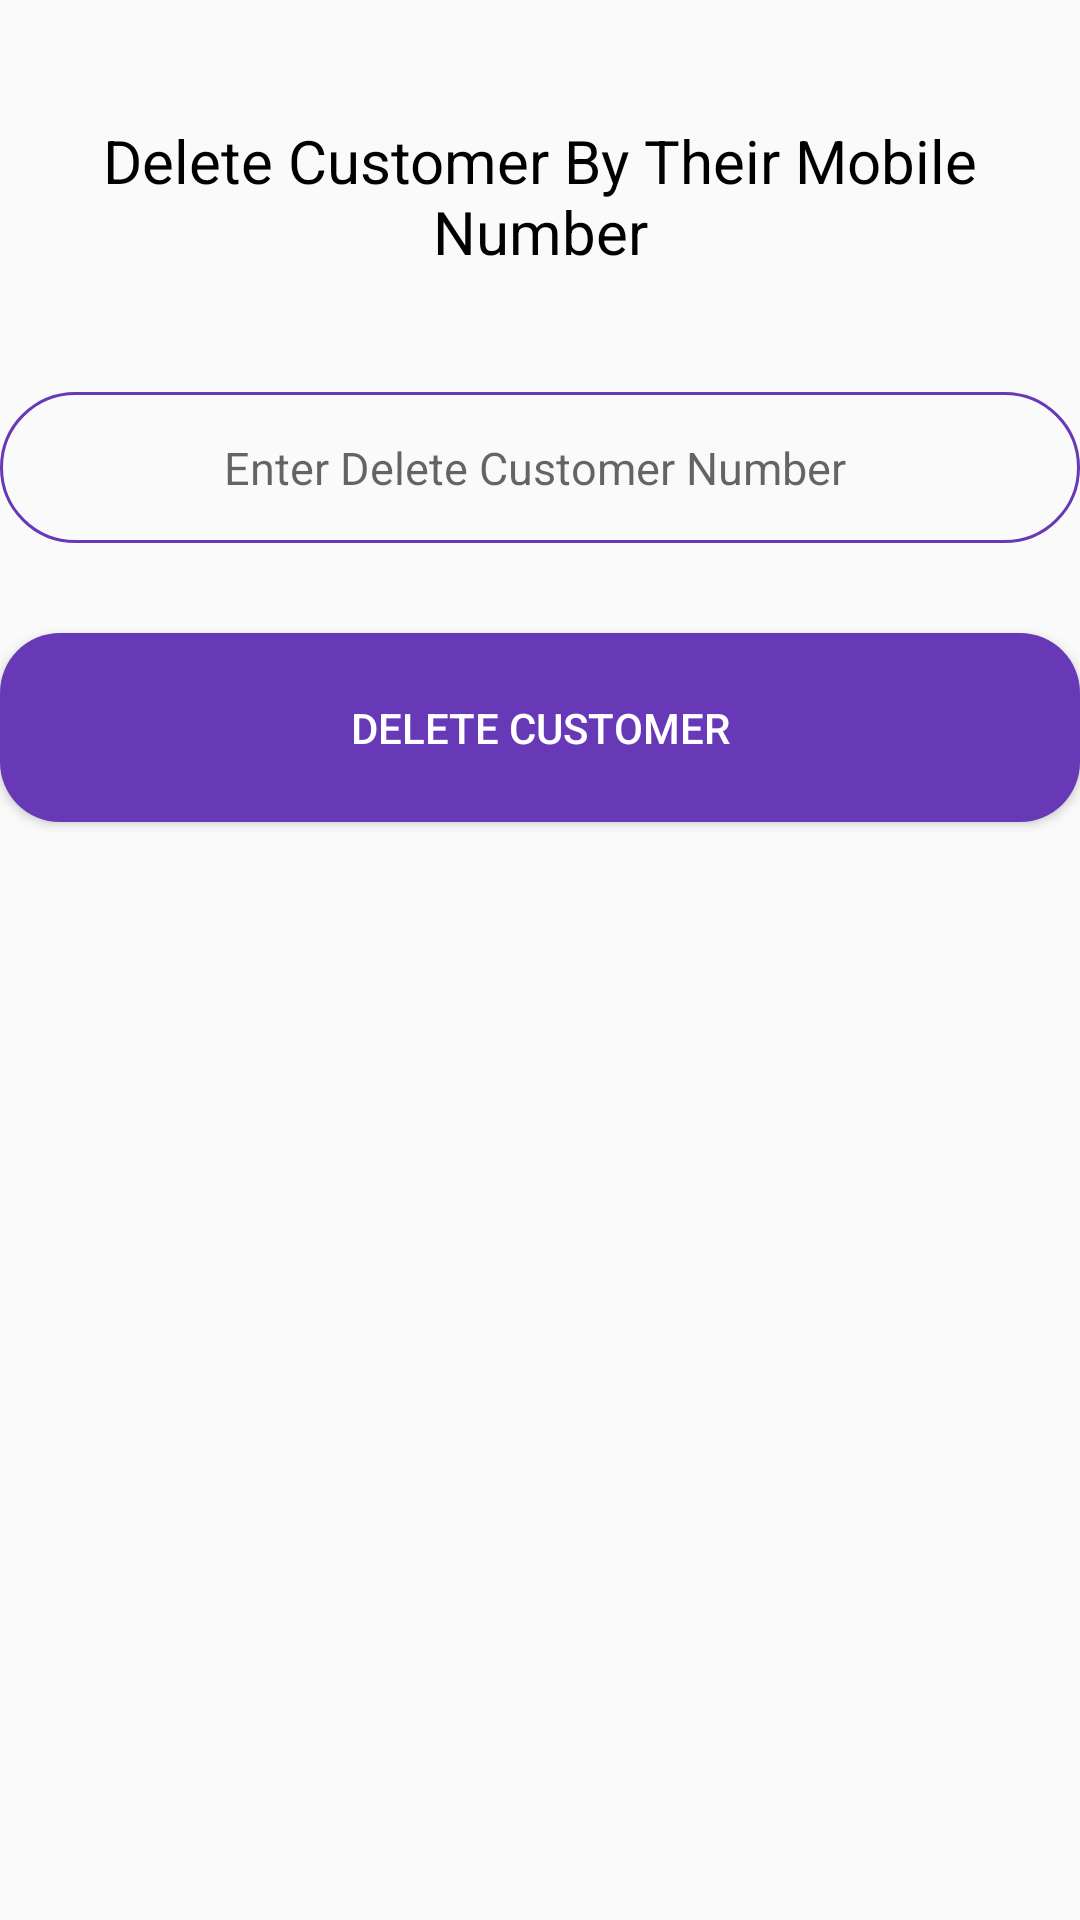

Reconstruct the res/layout file that produces this screen, plus the resources it refers to.
<!-- AndroidManifest.xml: application theme AppTheme -->
<!-- res/layout/activity_delete_customer.xml -->
<?xml version="1.0" encoding="utf-8"?>
<LinearLayout xmlns:android="http://schemas.android.com/apk/res/android"
    xmlns:app="http://schemas.android.com/apk/res-auto"
    xmlns:tools="http://schemas.android.com/tools"
    android:layout_width="match_parent"
    android:layout_height="match_parent"
    android:layout_marginLeft="30dp"
    android:layout_marginRight="30dp"
    android:orientation="vertical"
    tools:context=".activity.DeleteCustomerActivity">

    <TextView
        android:layout_width="match_parent"
        android:layout_height="wrap_content"
        android:textSize="20dp"
        android:textColor="@color/black"
        android:layout_marginTop="40dp"
        android:textAlignment="center"
        android:text="Delete Customer By Their Mobile Number"
        android:gravity="center_horizontal" />

    <EditText
        android:layout_width="match_parent"
        android:layout_height="wrap_content"
        android:hint="Enter Delete Customer Number "
        android:textSize="15dp"
        android:id="@+id/numbet"
        android:inputType="number"
        android:layout_marginTop="40dp"
        android:textAlignment="center"
        android:textAppearance="@style/TextAppearance.AppCompat.Display1"
        android:padding="15dp"
        android:background="@drawable/input_field"
        android:gravity="center_horizontal" />
    <Button
        android:layout_width="match_parent"
        android:layout_height="wrap_content"
        android:background="@drawable/btn"
        android:layout_marginTop="30dp"
        android:text="Delete Customer"
        android:padding="22dp"
        android:textColor="#ffffff"/>



</LinearLayout>
<!-- resources referenced by this layout -->
<resources>
  <color name="black">#000</color>
  <!-- drawable btn (drawable) -->
  <?xml version="1.0" encoding="utf-8"?>
  
  <shape xmlns:android="http://schemas.android.com/apk/res/android">
  
      <solid android:color="@color/colorPrimary" />
      <corners android:radius="20dp"/>
  
  </shape>
  <!-- drawable input_field (drawable) -->
  <?xml version="1.0" encoding="utf-8"?>
  
  <shape xmlns:android="http://schemas.android.com/apk/res/android">
  
      <stroke android:width="1dp" android:color="@color/colorPrimary"/>
      
  <corners android:radius="200dp"/>
  
  </shape>
  <style name="AppTheme" parent="Theme.AppCompat.Light.DarkActionBar">
          
          <item name="colorPrimary">@color/colorPrimary</item>
          <item name="colorPrimaryDark">@color/colorPrimaryDark</item>
          <item name="colorAccent">@color/colorAccent</item>
          <item name="floatingActionButtonStyle">@style/Widget.Design.FloatingActionButton</item>
      </style>
  <color name="colorPrimary">#6739b7</color>
  <color name="colorPrimaryDark">#000</color>
  <color name="colorAccent">#808080</color>
</resources>
